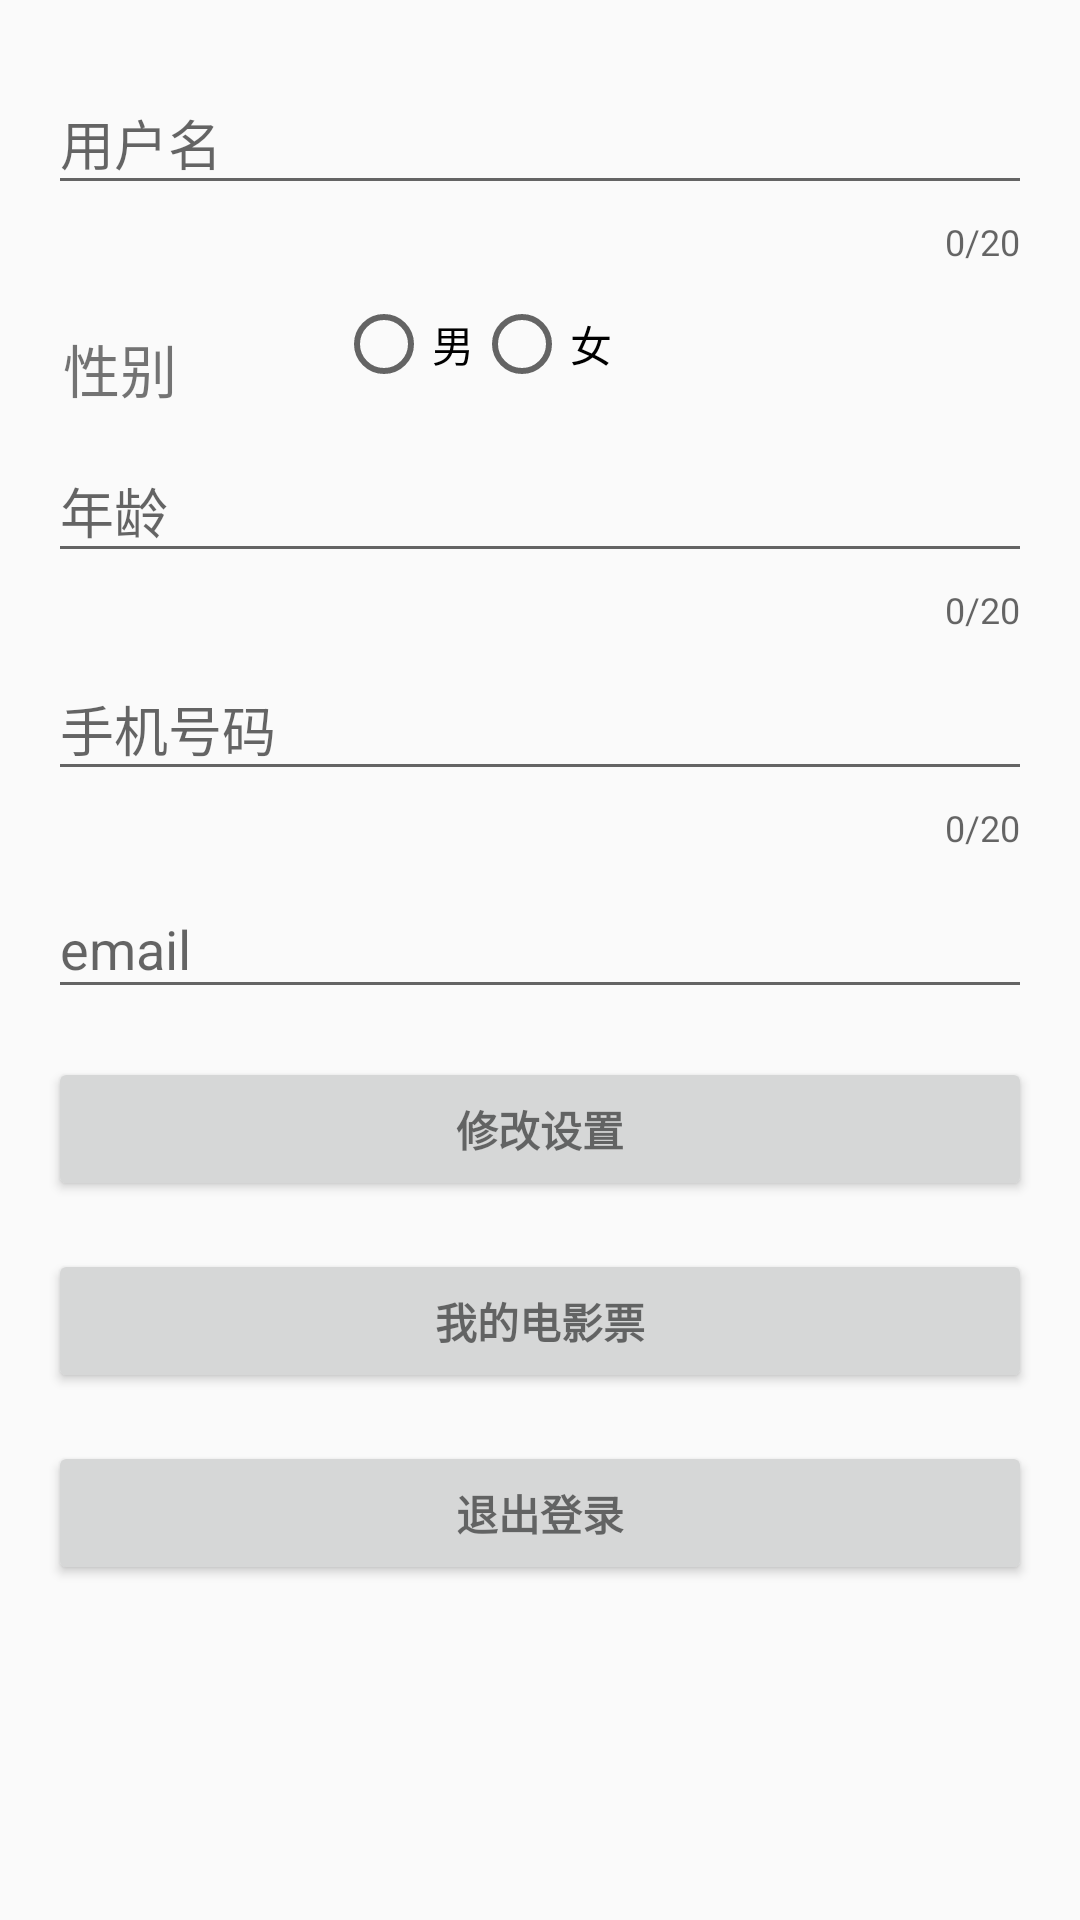

Reconstruct the res/layout file that produces this screen, plus the resources it refers to.
<!-- AndroidManifest.xml: application theme AppTheme.NoActionBar -->
<!-- res/layout/fragment_setting.xml -->
<LinearLayout xmlns:android="http://schemas.android.com/apk/res/android"
    xmlns:app="http://schemas.android.com/apk/res-auto"
    xmlns:tools="http://schemas.android.com/tools"
    android:layout_width="match_parent"
    android:layout_height="match_parent"
    android:orientation="vertical"
    android:paddingBottom="@dimen/activity_vertical_margin"
    android:paddingLeft="@dimen/activity_horizontal_margin"
    android:paddingRight="@dimen/activity_horizontal_margin"
    android:paddingTop="@dimen/activity_vertical_margin"
    tools:context=".view.fragment.SettingFragment">

    <ScrollView
        android:layout_width="match_parent"
        android:layout_height="match_parent">

        <LinearLayout
            android:layout_width="match_parent"
            android:layout_height="wrap_content"
            android:orientation="vertical">

            <android.support.design.widget.TextInputLayout
                android:layout_width="match_parent"
                android:layout_height="wrap_content"
                app:counterEnabled="true"
                app:counterMaxLength="20">

                <AutoCompleteTextView
                    android:id="@+id/user_name_setting"
                    android:layout_width="match_parent"
                    android:layout_height="wrap_content"
                    android:hint="@string/user_name"
                    android:inputType="text"
                    android:maxLines="1"
                    android:singleLine="true" />

            </android.support.design.widget.TextInputLayout>

            <LinearLayout
                android:layout_width="match_parent"
                android:layout_height="wrap_content">

                <TextView
                    android:paddingLeft="5dp"
                    android:paddingTop="20sp"
                    android:textSize="19sp"
                    android:text="性别"
                    android:layout_width="96dp"
                    android:layout_height="50dp" />

                <RadioGroup
                    android:id="@+id/radio_group_setting"
                    android:paddingTop="10sp"
                    android:orientation="horizontal"
                    android:layout_width="wrap_content"
                    android:layout_height="wrap_content">

                    <RadioButton
                        android:text="男"
                        android:id="@+id/radio_button_male"
                        android:layout_width="wrap_content"
                        android:layout_height="wrap_content" />

                    <RadioButton
                        android:text="女"
                        android:id="@+id/radio_button_female"
                        android:layout_width="wrap_content"
                        android:layout_height="wrap_content"/>


                </RadioGroup>

            </LinearLayout>

            <android.support.design.widget.TextInputLayout
                android:layout_width="match_parent"
                android:layout_height="wrap_content"
                app:counterEnabled="true"
                app:counterMaxLength="20">

                <EditText
                    android:id="@+id/user_age_setting"
                    android:layout_width="match_parent"
                    android:layout_height="wrap_content"
                    android:hint="@string/age"
                    android:inputType="number"
                    android:maxLines="1"
                    android:singleLine="true" />

            </android.support.design.widget.TextInputLayout>

            <android.support.design.widget.TextInputLayout
                android:layout_width="match_parent"
                android:layout_height="wrap_content"
                app:counterEnabled="true"
                app:counterMaxLength="20">

                <AutoCompleteTextView
                    android:id="@+id/user_phone_setting"
                    android:layout_width="match_parent"
                    android:layout_height="wrap_content"
                    android:hint="@string/phone_number"
                    android:inputType="number"
                    android:maxLines="1"
                    android:singleLine="true" />

            </android.support.design.widget.TextInputLayout>

            <android.support.design.widget.TextInputLayout
                android:layout_width="match_parent"
                android:layout_height="wrap_content"
                app:counterMaxLength="16">

                <EditText
                    android:id="@+id/user_email_setting"
                    android:layout_width="match_parent"
                    android:layout_height="wrap_content"
                    android:hint="email"
                    android:inputType="textEmailAddress"
                    android:maxLines="1"
                    android:singleLine="true" />

            </android.support.design.widget.TextInputLayout>


            <Button
                android:id="@+id/setting_button"
                style="?android:textAppearanceSmall"
                android:layout_width="match_parent"
                android:layout_height="wrap_content"
                android:layout_marginTop="16dp"
                android:text="修改设置"
                android:textStyle="bold" />

            <Button
                android:id="@+id/myticket_button_setting"
                style="?android:textAppearanceSmall"
                android:layout_width="match_parent"
                android:layout_height="wrap_content"
                android:layout_marginTop="16dp"
                android:text="我的电影票"
                android:textStyle="bold"/>

            <Button
                android:id="@+id/exit_button"
                style="?android:textAppearanceSmall"
                android:layout_width="match_parent"
                android:layout_height="wrap_content"
                android:layout_marginTop="16dp"
                android:text="退出登录"
                android:textStyle="bold" />

        </LinearLayout>
    </ScrollView>
</LinearLayout>
<!-- resources referenced by this layout -->
<resources>
  <dimen name="activity_horizontal_margin">16dp</dimen>
  <dimen name="activity_vertical_margin">16dp</dimen>
  <string name="age">年龄</string>
  <string name="phone_number">手机号码</string>
  <string name="user_name">用户名</string>
  <style name="AppTheme.NoActionBar">
          <item name="windowActionBar">false</item>
          <item name="windowNoTitle">true</item>
      </style>
</resources>
